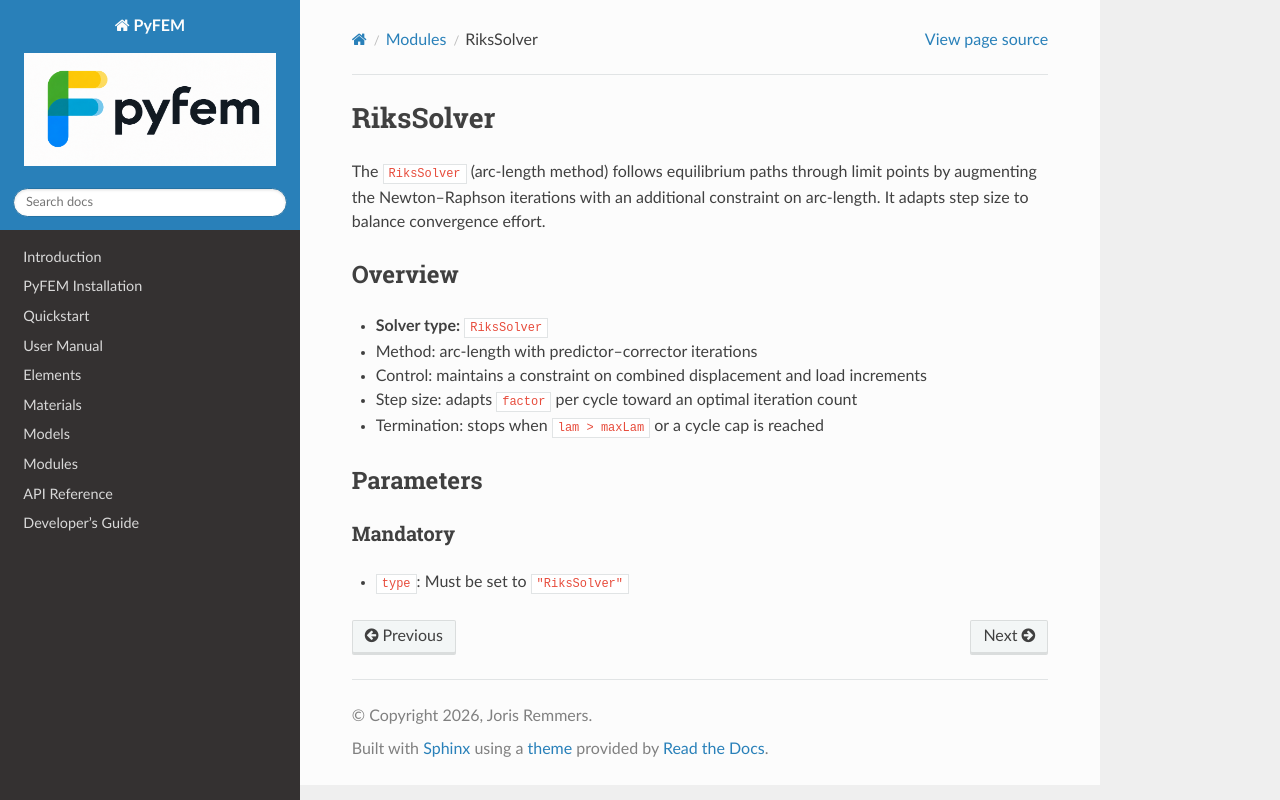

repository: jjcremmers/PyFEM · page: solvers/RiksSolver.html · generator: sphinx

# RiksSolver

The `RiksSolver` (arc-length method) follows equilibrium paths through limit points by augmenting the Newton–Raphson iterations with an additional constraint on arc-length. It adapts step size to balance convergence effort.

## Overview
- **Solver type:** `RiksSolver`
- Method: arc-length with predictor–corrector iterations
- Control: maintains a constraint on combined displacement and load increments
- Step size: adapts `factor` per cycle toward an optimal iteration count
- Termination: stops when `lam > maxLam` or a cycle cap is reached

## Parameters
### Mandatory
- `type`: Must be set to `"RiksSolver"`
